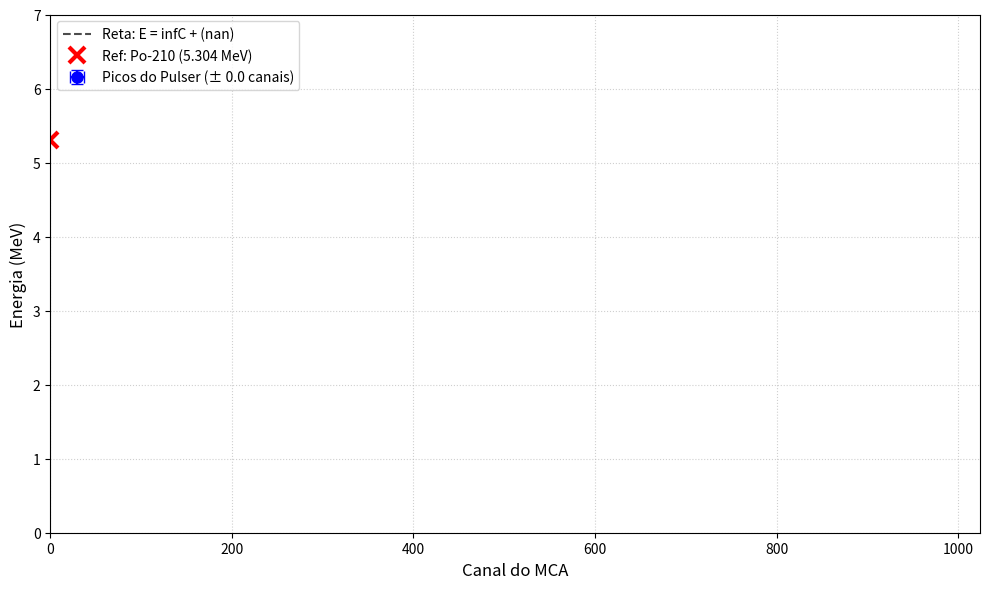

The matplotlib source for this figure:
import numpy as np
import matplotlib.pyplot as plt

# ==========================================
# 1. FUNÇÕES AUXILIARES
# ==========================================
def calcular_centroide(canais, contagens):
    """Calcula o centróide (média ponderada) de um pico."""
    canais = np.array(canais)
    contagens = np.array(contagens)
    
    if np.sum(contagens) == 0:
        return 0
        
    return np.sum(canais * contagens) / np.sum(contagens)

def ler_espetro(nome_ficheiro, canal_min, canal_max):
    """Lê o ficheiro .asc e extrai canais e contagens."""
    canais = []
    contagens = []
    
    try:
        with open(nome_ficheiro, 'r') as f:
            linhas = f.readlines()
            
        lendo_dados = False
        for linha in linhas:
            if "Chn" in linha and "Counts" in linha:
                lendo_dados = True
                continue
                
            if lendo_dados:
                partes = linha.split(',')
                if len(partes) >= 2:
                    try:
                        canal = int(partes[0].strip())
                        contagem = int(partes[1].strip())
                        
                        if canal_min <= canal <= canal_max:
                            canais.append(canal)
                            contagens.append(contagem)
                    except ValueError:
                        pass
    except FileNotFoundError:
        print(f"ERRO: Não foi possível encontrar '{nome_ficheiro}'.")
                        
    return canais, contagens

# ==========================================
# 2. LEITURA DOS DADOS
# ==========================================
ficheiro_1 = 'populser.asc'
ficheiro_2 = 'ppulser2.asc'
ficheiro_3 = 'ppulser3.asc'

# Valores do dial do pulser
sinal_pulser = np.array([4.0, 5.0, 4.5]) 

# Ler picos Pulser
canais_p1, cont_p1 = ler_espetro(ficheiro_1, 272, 280)
canais_p2, cont_p2 = ler_espetro(ficheiro_2, 856, 864)
canais_p3, cont_p3 = ler_espetro(ficheiro_3, 560, 568)

# Ler picos Polónio
canais_po1, cont_po1 = ler_espetro(ficheiro_1, 300, 380)
canais_po2, cont_po2 = ler_espetro(ficheiro_2, 300, 380)
canais_po3, cont_po3 = ler_espetro(ficheiro_3, 300, 380)

# ==========================================
# 3. CÁLCULOS E ESTATÍSTICA DE RESÍDUOS
# ==========================================
centroides_pulser = np.array([
    calcular_centroide(canais_p1, cont_p1),
    calcular_centroide(canais_p2, cont_p2),
    calcular_centroide(canais_p3, cont_p3)
])

centroides_po = np.array([
    calcular_centroide(canais_po1, cont_po1),
    calcular_centroide(canais_po2, cont_po2),
    calcular_centroide(canais_po3, cont_po3)
])
centroide_po_medio = np.mean(centroides_po)

# --- PASSO A: Regressão Simples do Pulser ---
m_p, c_zero = np.polyfit(sinal_pulser, centroides_pulser, 1)

# Calcular o Erro do Sistema a partir dos Resíduos
canais_esperados = m_p * sinal_pulser + c_zero
residuos = centroides_pulser - canais_esperados

graus_liberdade = len(sinal_pulser) - 2
soma_residuos_quadrado = np.sum(residuos**2)
sigma_sistema_canais = np.sqrt(soma_residuos_quadrado / graus_liberdade)

# Cálculo do R^2
ss_tot = np.sum((centroides_pulser - np.mean(centroides_pulser))**2)
r_quadrado = 1 - (soma_residuos_quadrado / ss_tot)

# --- PASSO B: Calibração em Energia ---
energia_po_real = 5.304
ganho_energia = energia_po_real / (centroide_po_medio - c_zero)
b_energia = - (ganho_energia * c_zero)

# Propagar a incerteza dos canais para a Energia (MeV)
sigma_sistema_energia = sigma_sistema_canais * ganho_energia

# ==========================================
# 4. APRESENTAÇÃO DOS RESULTADOS
# ==========================================
print("--- 1. ANÁLISE DE ERRO DO SISTEMA ---")
print(f"Canal Zero Eletrónico (C_zero) : {c_zero:.2f}")
print(f"Erro Padrão Global do Sist.(\u03C3) : \u00B1 {sigma_sistema_canais:.2f} canais")
print(f"Coeficiente R\u00B2                : {r_quadrado:.6f}\n")

print("--- 2. EQUAÇÃO DE CALIBRAÇÃO FINAL ---")
print(f"Ganho: {ganho_energia:.6f} MeV/canal")
print(f"Equação: E(C) = {ganho_energia:.6f} * Canal + ({b_energia:.6f})\n")

# ==========================================
# 5. GRÁFICO FINAL
# ==========================================
energias_pulser_calibradas = ganho_energia * (centroides_pulser - c_zero)

plt.figure(figsize=(10, 6))

# Reta de calibração
canais_plot = np.array([0, 1024])
energias_plot = ganho_energia * (canais_plot - c_zero)
plt.plot(canais_plot, energias_plot, '--k', label=f'Reta: E = {ganho_energia:.4f}C + ({b_energia:.2f})', alpha=0.7)

# Pontos do Pulser (agora com barras de erro que refletem a incerteza real do sistema)
plt.errorbar(centroides_pulser, energias_pulser_calibradas, 
             yerr=sigma_sistema_energia, xerr=sigma_sistema_canais, 
             fmt='bo', markersize=8, capsize=4, 
             label=f'Picos do Pulser (\u00B1 {sigma_sistema_canais:.1f} canais)')

# Ponto do Polónio (Marcador 'x' vermelho e espesso)
plt.plot(centroide_po_medio, energia_po_real, 'rx', markersize=12, markeredgewidth=3, label=f'Ref: Po-210 ({energia_po_real} MeV)')

# Formatação e Legendas (Sem Título)
plt.xlabel('Canal do MCA', fontsize=12)
plt.ylabel('Energia (MeV)', fontsize=12)
plt.legend(loc='upper left', fontsize=10)
plt.grid(True, linestyle=':', alpha=0.6)

# Limites rígidos exigidos
plt.xlim(0, 1024)
plt.ylim(0, 7)

plt.tight_layout()
plt.show()
